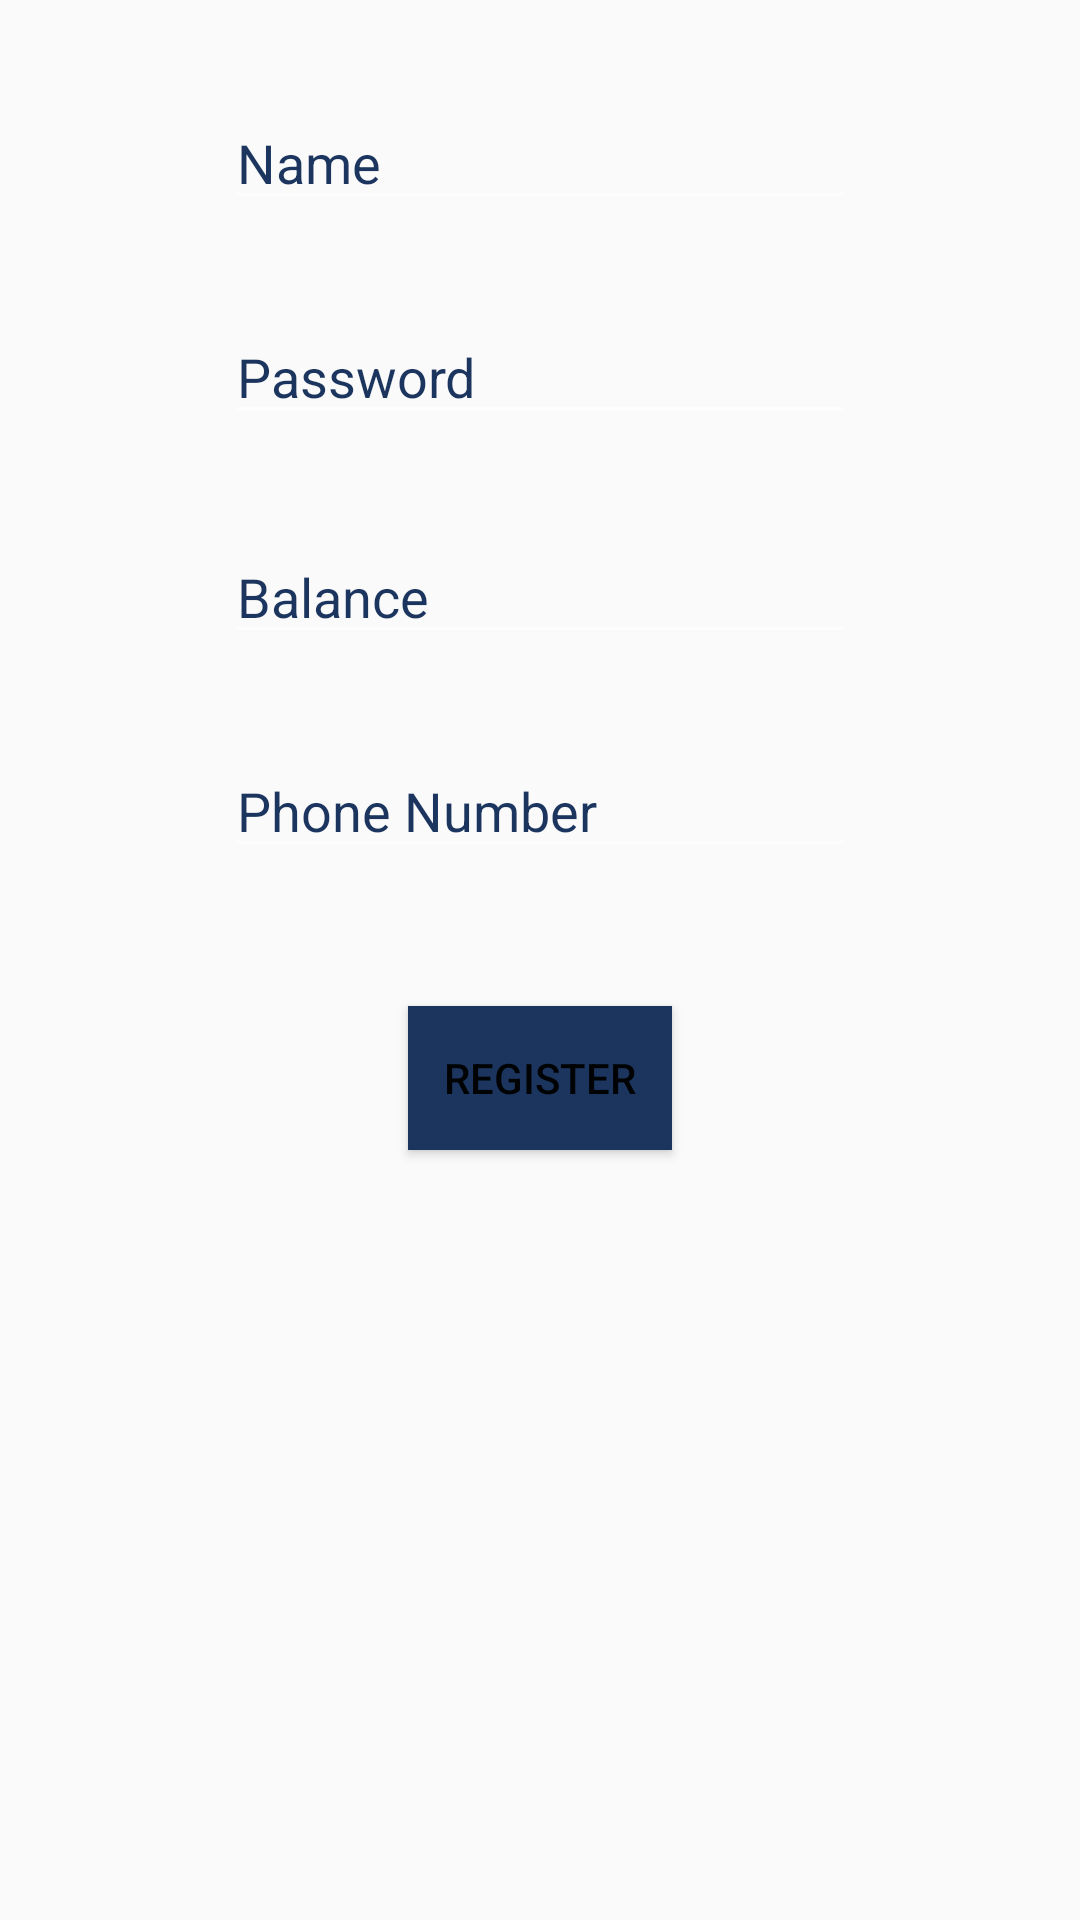

Here is an Android app screen rendered from its layout file. Give the layout XML and the strings, colors and styles it references.
<!-- AndroidManifest.xml: application theme AppTheme -->
<!-- res/layout/activity_registeractivity.xml -->
<?xml version="1.0" encoding="utf-8"?>
<LinearLayout xmlns:android="http://schemas.android.com/apk/res/android"
    xmlns:tools="http://schemas.android.com/tools"
    android:layout_width="match_parent"
    android:layout_height="match_parent"
    android:background="@color/zxing_status_text"
    android:orientation="vertical"
    tools:context="com.mk.smartcart.registeractivity">

    <RelativeLayout
        android:layout_width="match_parent"
        android:layout_height="match_parent">

        <EditText
            android:id="@+id/txtusern"
            android:layout_width="wrap_content"
            android:layout_height="wrap_content"
            android:layout_marginTop="32dp"
            android:ems="10"
            android:hint="Name"
            android:inputType="textPersonName"
            android:textColor="@color/newp"
            android:textColorHighlight="@color/newp"
            android:textColorHint="@color/newp"
            android:textCursorDrawable="@color/newp"
            android:layout_alignParentTop="true"
            android:layout_centerHorizontal="true" />

        <EditText
            android:id="@+id/txtpass"
            android:layout_width="wrap_content"
            android:layout_height="wrap_content"
            android:layout_alignLeft="@+id/txtusern"
            android:layout_alignStart="@+id/txtusern"
            android:layout_below="@+id/txtusern"
            android:layout_marginTop="30dp"
            android:ems="10"
            android:hint="Password"
            android:inputType="textPassword"
            android:textColor="@color/newp"
            android:textColorHighlight="@color/newp"
            android:textColorHint="@color/newp" />

        <EditText
            android:id="@+id/txtbal"
            android:layout_width="wrap_content"
            android:layout_height="wrap_content"
            android:layout_alignLeft="@+id/txtpass"
            android:layout_alignStart="@+id/txtpass"
            android:layout_below="@+id/txtpass"
            android:layout_marginTop="32dp"
            android:ems="10"
            android:hint="Balance"
            android:inputType="textPersonName"
            android:textColor="@color/newp"
            android:textColorHighlight="@color/newp"
            android:textColorHint="@color/newp" />

        <Button
            android:id="@+id/button"
            android:layout_width="wrap_content"
            android:layout_height="wrap_content"
            android:background="@color/newp"
            android:onClick="onRegister"
            android:text="Register"
            android:textColor="@color/zxing_status_text"
            android:layout_below="@+id/txtPhone"
            android:layout_centerHorizontal="true"
            android:layout_marginTop="46dp" />

        <EditText
            android:id="@+id/txtPhone"
            android:layout_width="wrap_content"
            android:layout_height="wrap_content"
            android:layout_alignLeft="@+id/txtbal"
            android:layout_alignStart="@+id/txtbal"
            android:layout_below="@+id/txtbal"
            android:layout_marginTop="30dp"
            android:ems="10"
            android:hint="Phone Number"
            android:inputType="number|phone"
            android:textColor="@color/newp"
            android:textColorHint="@color/newp" />

    </RelativeLayout>
</LinearLayout>
<!-- resources referenced by this layout -->
<resources>
  <color name="newp">#1b355e</color>
  <style name="AppTheme" parent="Theme.AppCompat.Light.DarkActionBar">
          <item name="colorPrimary">@android:color/black</item>
          <item name="colorPrimaryDark">@color/colorPrimaryDark</item>
          <item name="colorAccent">@color/colorAccent</item>
          <item name="android:colorForeground">@color/foreground_material_light</item>
          <item name="android:textColorPrimary">@color/zxing_status_text</item>
      </style>
  <color name="colorPrimaryDark">#000000</color>
  <color name="colorAccent">#46e3de</color>
  <color name="foreground_material_light">#ffffff</color>
</resources>
